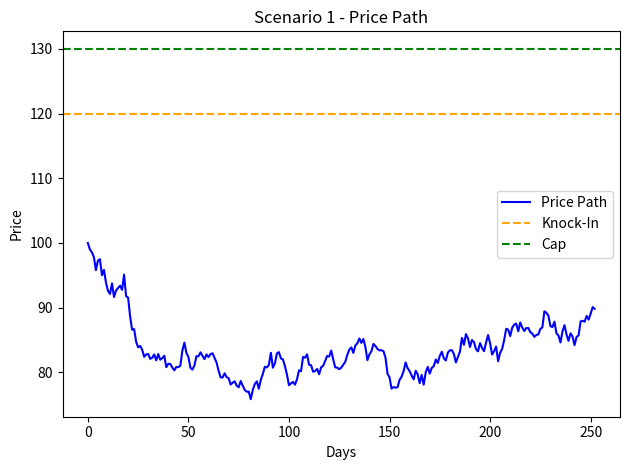
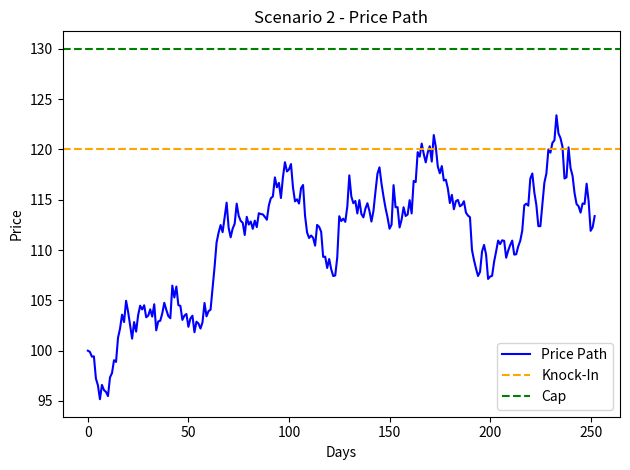
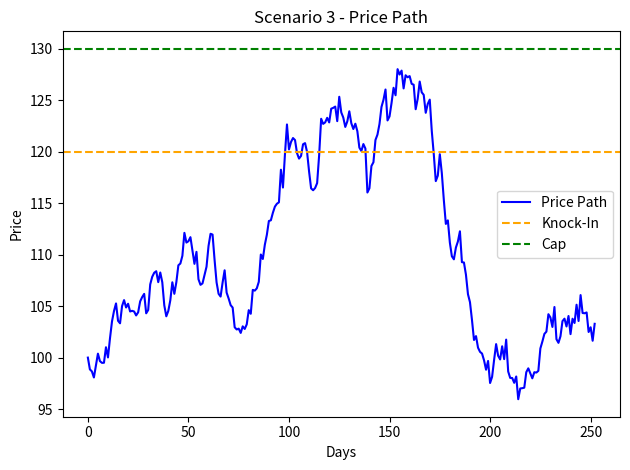
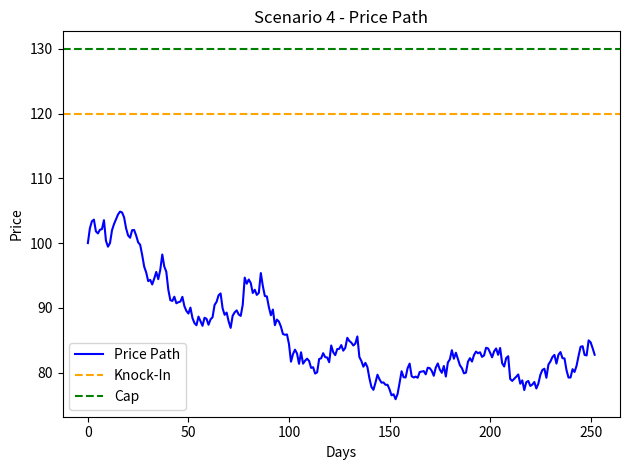
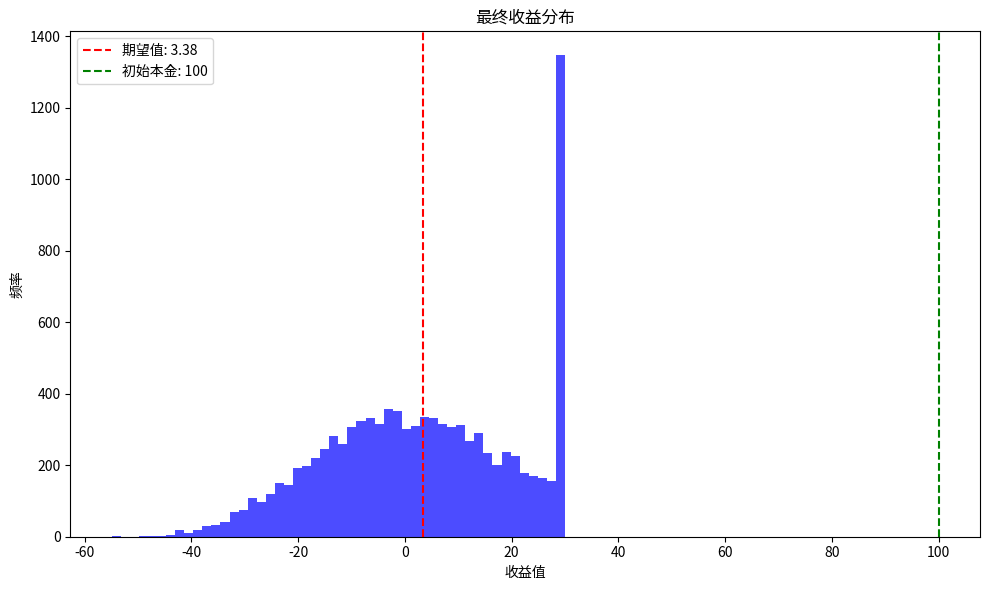

Write the Python code that produced these figures, in order.
import numpy as np
import matplotlib.pyplot as plt
from tqdm import tqdm
import os
import pandas as pd

# 设置图像保存路径
output_dir = "./simulation_charts"
os.makedirs(output_dir, exist_ok=True)
print(f"Output directory created/confirmed at: {os.path.abspath(output_dir)}")

# 模拟参数
S0 = 100                  # 初始价格
mu = 0.05                 # 年化期望收益
sigma = 0.2               # 年化波动率
T = 1                     # 投资期限1年
dt = 1 / 252              # 日度步长
N = int(T / dt)           # 步数
n_paths = 10000           # 模拟路径数
principal = 100           # 本金

# 产品参数
cap_return = 0.30                     # 收益封顶
knock_in_return = 0.20                # 敲入阈值
initial_margin = 0.10 * principal     # 初始保证金
maintenance_margin = 0.05 * principal # 维持保证金

# 存储模拟结果
final_payouts = []
example_paths = []
example_pools = []

# 蒙特卡洛模拟
for i in tqdm(range(n_paths)):
    prices = [S0]
    for _ in range(N):
        z = np.random.normal()
        dS = prices[-1] * (mu * dt + sigma * np.sqrt(dt) * z)
        prices.append(prices[-1] + dS)

    S_T = prices[-1]
    R_T = (S_T - S0) / S0
    payout = 0
    pool = 0

    # 敲入判断
    if R_T > knock_in_return:
        if R_T > cap_return:
            payout = cap_return * principal
            pool = (R_T - cap_return) * principal
        else:
            payout = R_T * principal
    else:
        payout = R_T * principal

    # 路径中最低权益判断是否触发敲出
    min_price = min(prices)
    min_equity = principal * (min_price / S0)

    if min_equity < maintenance_margin:
        if pool > 0:
            needed = maintenance_margin - min_equity
            refill = min(pool, needed)
            min_equity += refill
            pool -= refill

    if min_equity < maintenance_margin and pool == 0:
        final_payouts.append(min_equity)
    else:
        final_payouts.append(payout)

    # 保存前4条路径做可视化
    if i < 4:
        example_paths.append(prices)
        example_pools.append(pool)

# 计算期望价值 - 移到这里，在画图前计算
expected_value = np.mean(final_payouts)

# 可视化生成
print(f"生成{len(example_paths)}条示例路径可视化...")
for i, path in enumerate(example_paths):
    fig, ax = plt.subplots()
    ax.plot(path, label='Price Path', color='blue')
    ax.axhline(S0 * (1 + knock_in_return), color='orange', linestyle='--', label='Knock-In')
    ax.axhline(S0 * (1 + cap_return), color='green', linestyle='--', label='Cap')
    ax.set_title(f'Scenario {i+1} - Price Path')
    ax.set_xlabel('Days')
    ax.set_ylabel('Price')
    ax.legend()
    plt.tight_layout()
    
    # Save with absolute path for clarity
    save_path = os.path.abspath(f"{output_dir}/scenario{i+1}_price_path.png")
    plt.savefig(save_path)
    print(f"Saved visualization to: {save_path}")
    plt.close()

# 添加所有收益的汇总可视化
plt.figure(figsize=(10, 6))
plt.hist(final_payouts, bins=50, alpha=0.7, color='blue')
plt.axvline(expected_value, color='red', linestyle='--', label=f'期望值: {expected_value:.2f}')
plt.axvline(principal, color='green', linestyle='--', label=f'初始本金: {principal}')
plt.title('最终收益分布')
plt.xlabel('收益值')
plt.ylabel('频率')
plt.legend()
plt.tight_layout()
summary_path = os.path.abspath(f"{output_dir}/payout_distribution.png")
plt.savefig(summary_path)
print(f"收益分布图已保存至: {summary_path}")
plt.close()

# 保存结果为CSV（可选）
result_df = pd.DataFrame({
    '模拟次数': [n_paths],
    '票据理论价值': [expected_value],
    '初始本金': [principal],
    '收益封顶': [cap_return],
    '敲入阈值': [knock_in_return],
    '维持保证金线': [maintenance_margin]
})

result_df.to_csv("./pricing_result.csv", index=False)
print(result_df)
